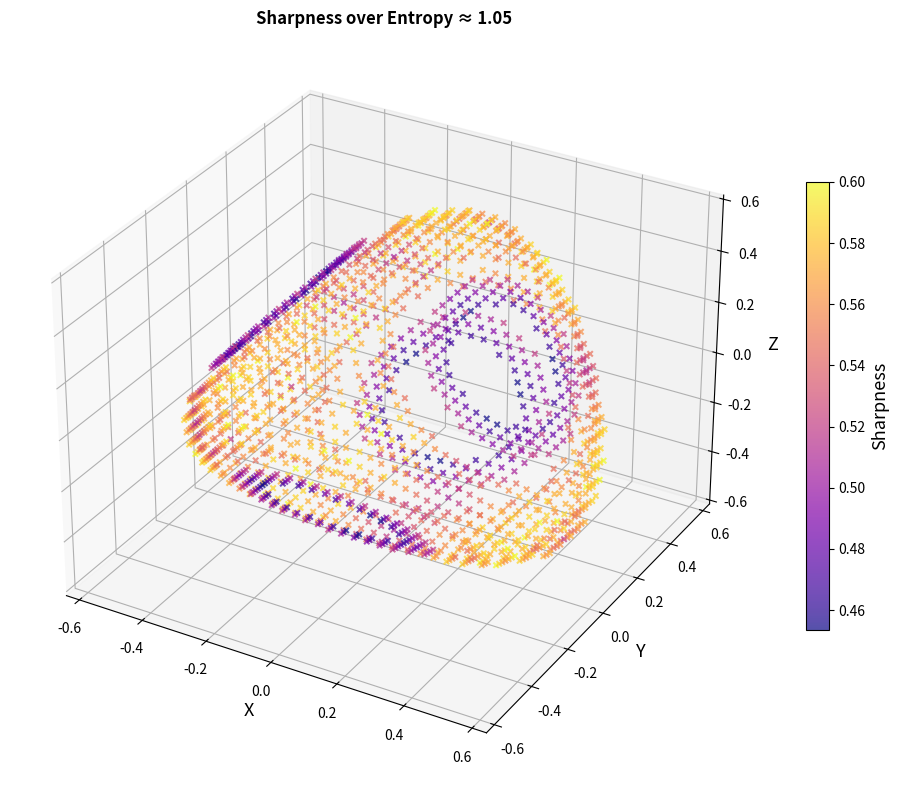
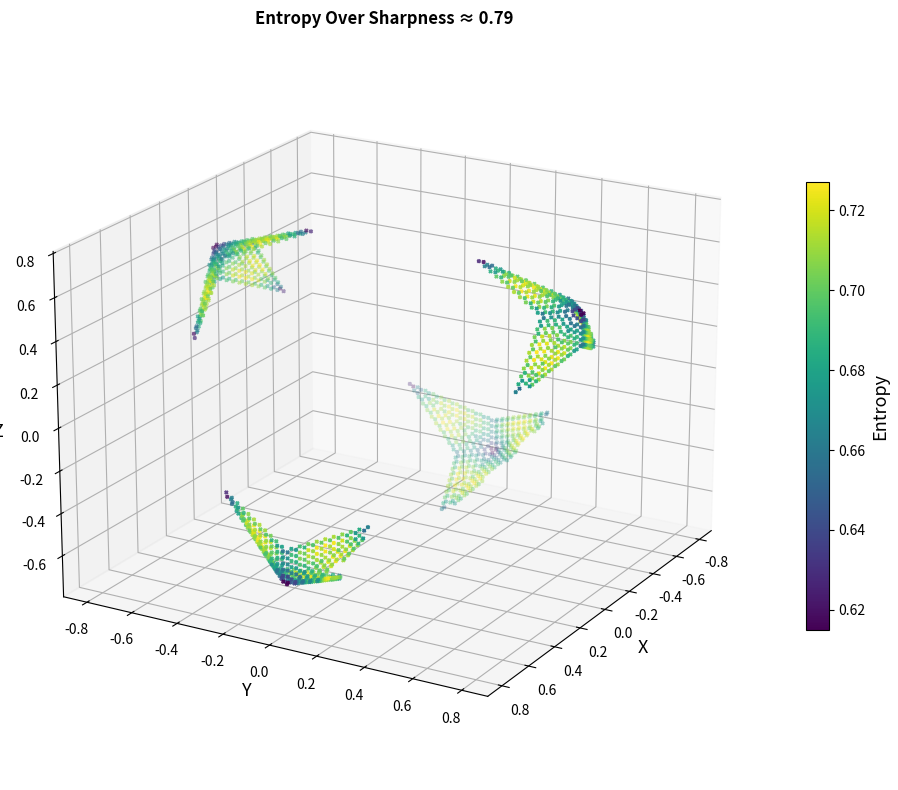
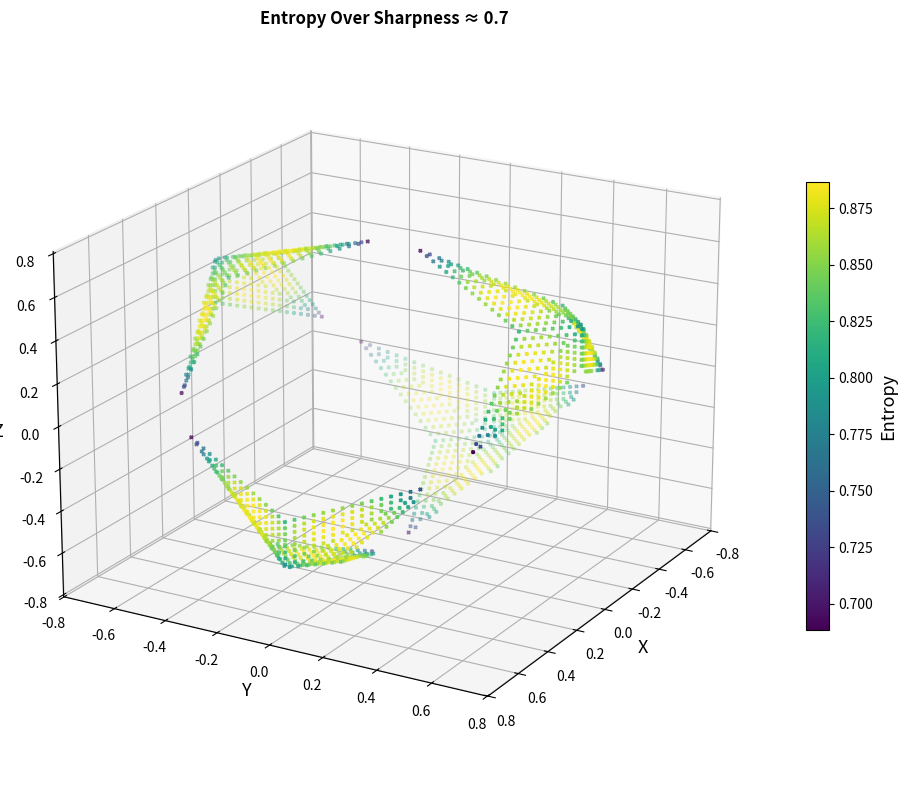

Python code for these plots, in order:
import numpy as np
import matplotlib.pyplot as plt

# Parameters
delta_entropy = 0.02
epsilon_entropy = 0.02
target_entropy = 1.05
delta_sharpness = 0.01
tolerance_sharpness = 0.005
sharpness_targets = [0.79, 0.70]

# Weights for sharpness
weights = np.array([-1, -1/3, 1/3, 1])

# Projection vertices of the tetrahedron
vertices = np.array([
    [1, 0, -1 / np.sqrt(2)],
    [-1, 0, -1 / np.sqrt(2)],
    [0, 1, 1 / np.sqrt(2)],
    [0, -1, 1 / np.sqrt(2)]
])

# Shannon entropy
def shannon_entropy(p):
    p = p[p > 0]
    return -np.sum(p * np.log(p))

# === Generate grid for the 3-simplex ===
grid_entropy = np.arange(0, 1 + delta_entropy, delta_entropy)
points_entropy = []
for p1 in grid_entropy:
    for p2 in grid_entropy:
        for p3 in grid_entropy:
            if p1 + p2 + p3 <= 1:
                p4 = 1 - p1 - p2 - p3
                points_entropy.append([p1, p2, p3, p4])
points_entropy = np.array(points_entropy)

# Compute entropies
entropies = np.array([shannon_entropy(p) for p in points_entropy])

# Filter points where entropy ≈ target
mask = np.abs(entropies - target_entropy) < epsilon_entropy
points_coarse = points_entropy[mask]
entropies_coarse = entropies[mask]

# Project to 3D and compute sharpness
projected_coarse = np.dot(points_coarse, vertices)
sharpness_coarse = np.dot(np.sort(points_coarse, axis=1), weights)

# === Plot 1: Sharpness over Entropy ===
fig = plt.figure(figsize=(10, 8))
ax = fig.add_subplot(111, projection='3d')
sc = ax.scatter(projected_coarse[:, 0], projected_coarse[:, 1], projected_coarse[:, 2],
                c=sharpness_coarse, cmap='plasma', s=15, marker='x', alpha=0.7)
ax.set_title(f"Sharpness over Entropy ≈ {target_entropy}",
             fontsize=12, fontweight='bold')
ax.set_xlabel("X", fontsize=13)
ax.set_ylabel("Y", fontsize=13)
ax.set_zlabel("Z", fontsize=13)
fig.colorbar(sc, ax=ax, shrink=0.6).set_label("Sharpness", fontsize=13)
plt.tight_layout()
plt.show()


# Sharpness grid
grid_sharp = np.arange(0, 1 + delta_sharpness, delta_sharpness)

# Generate probability distributions
probs_list = []
for p1 in grid_sharp:
    for p2 in grid_sharp:
        for p3 in grid_sharp:
            p4 = 1 - p1 - p2 - p3
            if 0 <= p4 <= 1:
                probs_list.append([p1, p2, p3, p4])
probs_list = np.array(probs_list)

# === Plots 2 & 3: Entropy over Sharpness ===
for target_sharpness in sharpness_targets:
    sharpness_vals = np.array([np.dot(weights, np.sort(p)) for p in probs_list])
    mask = np.abs(sharpness_vals - target_sharpness) < tolerance_sharpness
    selected_probs = probs_list[mask]
    selected_entropy = np.array([shannon_entropy(p) for p in selected_probs])

    proj_points = np.dot(selected_probs, vertices)

    # Plotting
    fig = plt.figure(figsize=(10, 8))
    ax = fig.add_subplot(111, projection='3d')
    sc = ax.scatter(proj_points[:, 0], proj_points[:, 1], proj_points[:, 2],
                    c=selected_entropy, cmap='viridis', s=5, marker='x')
    ax.set_title(f"Entropy Over Sharpness ≈ {target_sharpness}",
                 fontsize=12, fontweight='bold')
    ax.set_xlabel("X", fontsize=13)
    ax.set_ylabel("Y", fontsize=13)
    ax.set_zlabel("Z", fontsize=13)
    fig.colorbar(sc, ax=ax, shrink=0.6).set_label("Entropy", fontsize=13)
    ax.view_init(elev=20, azim=30)
    plt.tight_layout()
    plt.show()


# === Min/max sharpness for entropy target ===
print(f"\n=== Entropy ≈ {target_entropy:.2f} ===")
sorted_sharp = sorted(zip(points_coarse, sharpness_coarse), key=lambda x: x[1])

print("\nTop 10 Lowest Sharpness:")
for p, v in sorted_sharp[:10]:
    print(f"Sharpness: {v:.4f}, Dist: {np.round(p, 4)}")

print("\nTop 10 Highest Sharpness:")
for p, v in sorted_sharp[-10:]:
    print(f"Sharpness: {v:.4f}, Dist: {np.round(p, 4)}")


# === Min/max entropy for sharpness targets ===
for target_sharpness in sharpness_targets:
    sharpness_vals = np.array([np.dot(weights, np.sort(p)) for p in probs_list])
    mask = np.abs(sharpness_vals - target_sharpness) < tolerance_sharpness
    selected_probs = probs_list[mask]
    selected_entropy = np.array([shannon_entropy(p) for p in selected_probs])

    sorted_entropy = sorted(zip(selected_probs, selected_entropy), key=lambda x: x[1])

    print(f"\n=== Sharpness ≈ {target_sharpness:.2f} ===")
    print("\nTop 10 Lowest Entropy:")
    for p, v in sorted_entropy[:10]:
        print(f"Entropy: {v:.4f}, Dist: {np.round(p, 4)}")

    print("\nTop 10 Highest Entropy:")
    for p, v in sorted_entropy[-10:]:
        print(f"Entropy: {v:.4f}, Dist: {np.round(p, 4)}")


# === Sharpness within specific entropy level sets ===
entropy_targets = [0.56, 0.57]
entropy_tolerance = 0.005

print("\n=== Sharpness within Entropy Level Sets ===")

for h_target in entropy_targets:
    entropies_vals = np.array([shannon_entropy(p) for p in probs_list])
    mask = np.abs(entropies_vals - h_target) < entropy_tolerance
    selected_probs = probs_list[mask]
    selected_sharpness = np.array([np.dot(weights, np.sort(p)) for p in selected_probs])

    sorted_sharp = sorted(zip(selected_probs, selected_sharpness), key=lambda x: x[1])

    print(f"\n--- Entropy ≈ {h_target:.3f} ---")
    
    print("\nTop 10 Lowest Sharpness:")
    for p, s in sorted_sharp[:10]:
        print(f"Sharpness: {s:.4f}, Dist: {np.round(p, 4)}")

    print("\nTop 10 Highest Sharpness:")
    for p, s in sorted_sharp[-10:]:
        print(f"Sharpness: {s:.4f}, Dist: {np.round(p, 4)}")